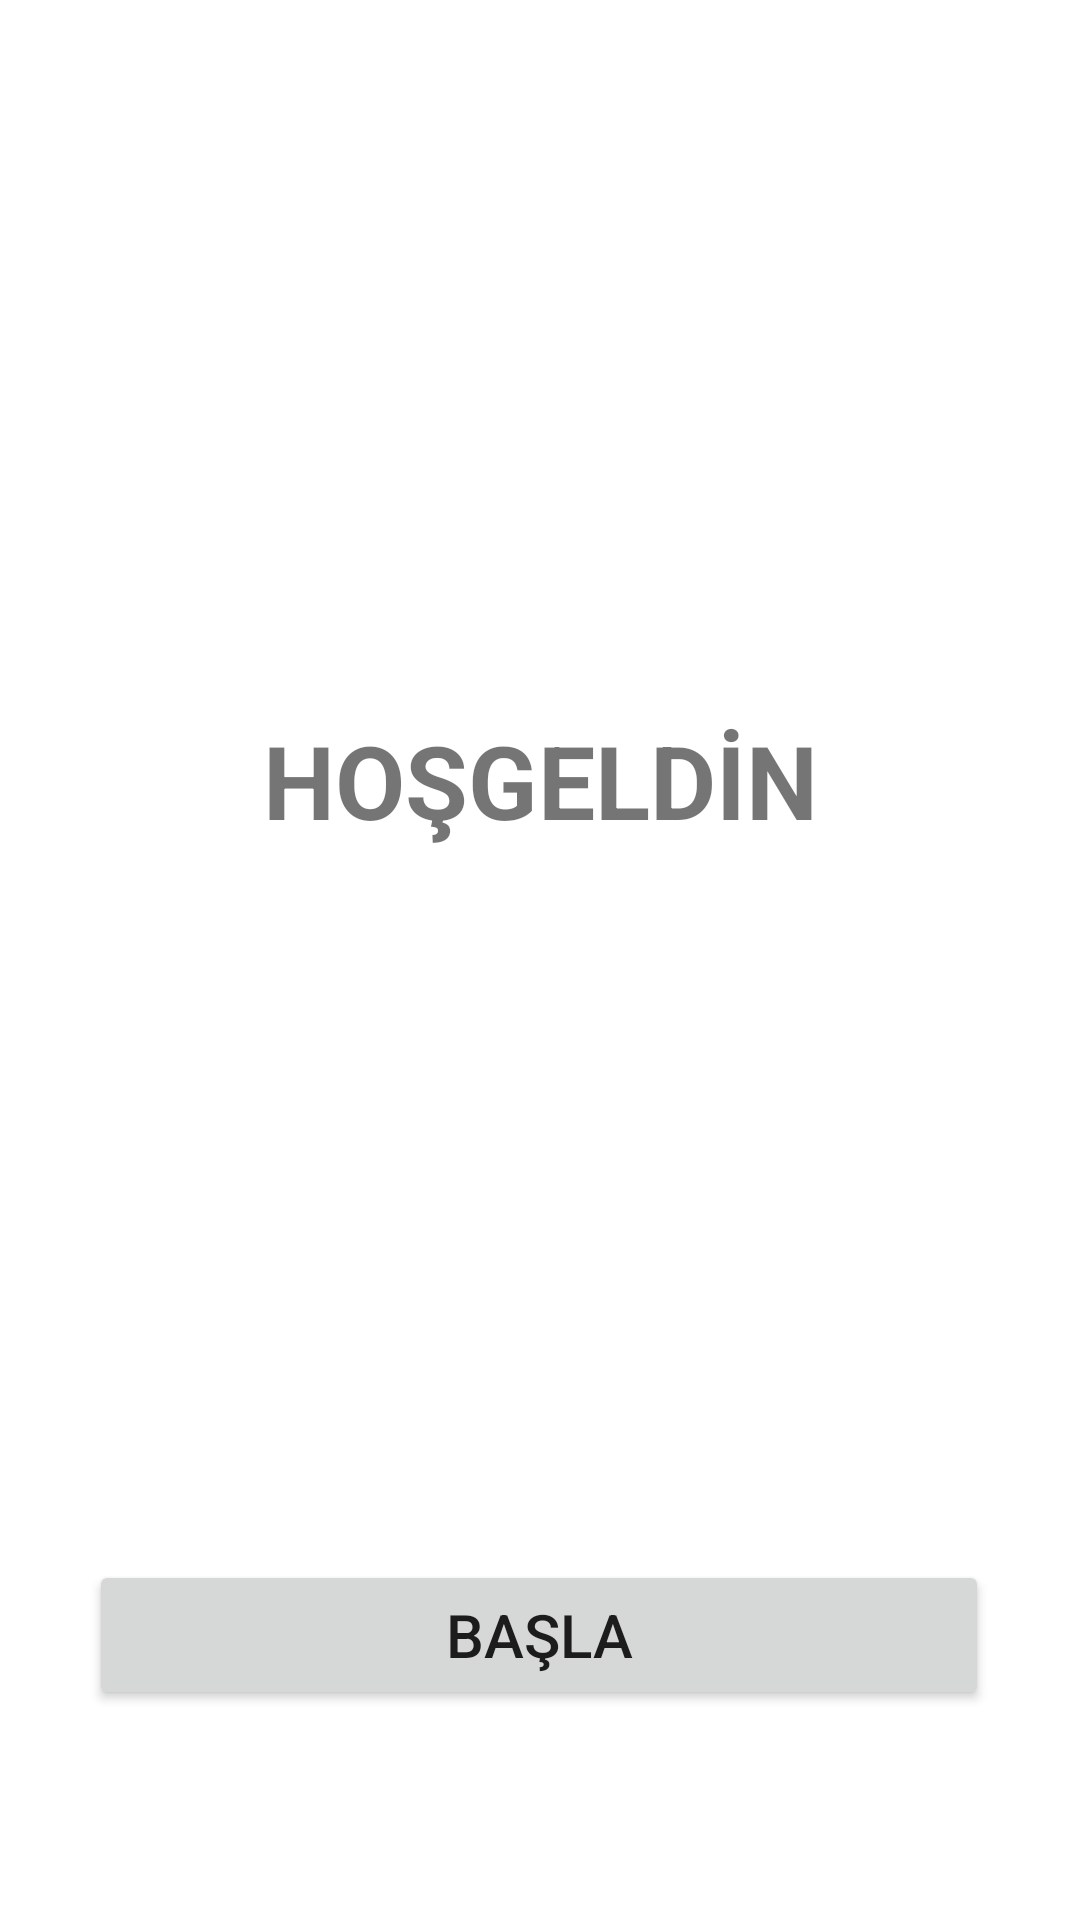

Reconstruct the res/layout file that produces this screen, plus the resources it refers to.
<!-- AndroidManifest.xml: application theme Theme.BayrakQuiz -->
<!-- res/layout/activity_main.xml -->
<?xml version="1.0" encoding="utf-8"?>
<androidx.constraintlayout.widget.ConstraintLayout xmlns:android="http://schemas.android.com/apk/res/android"
    xmlns:app="http://schemas.android.com/apk/res-auto"
    xmlns:tools="http://schemas.android.com/tools"
    android:layout_width="match_parent"
    android:layout_height="match_parent"
    tools:context=".MainActivity">

    <TextView
        android:id="@+id/texView"
        android:layout_width="wrap_content"
        android:layout_height="wrap_content"
        android:text="HOŞGELDİN"
        android:textSize="34sp"
        android:textStyle="bold"
        app:layout_constraintBottom_toTopOf="@+id/btnBasla"
        app:layout_constraintEnd_toEndOf="parent"
        app:layout_constraintHorizontal_bias="0.5"
        app:layout_constraintStart_toStartOf="parent"
        app:layout_constraintTop_toTopOf="parent"
        app:layout_constraintVertical_bias="0.5" />

    <Button
        android:id="@+id/btnBasla"
        android:layout_width="300dp"
        android:layout_height="50dp"
        android:layout_marginBottom="70dp"
        android:text="BAŞLA"
        android:textSize="20sp"
        app:layout_constraintBottom_toBottomOf="parent"
        app:layout_constraintEnd_toEndOf="parent"
        app:layout_constraintHorizontal_bias="0.495"
        app:layout_constraintStart_toStartOf="parent" />

</androidx.constraintlayout.widget.ConstraintLayout>
<!-- resources referenced by this layout -->
<resources>
  <style name="Theme.BayrakQuiz" parent="Theme.MaterialComponents.DayNight.DarkActionBar">
          
          <item name="colorPrimary">#5C6564</item>
          <item name="colorPrimaryVariant">@color/purple_700</item>
          <item name="colorOnPrimary">#FFFFFF</item>
          
          <item name="colorSecondary">@color/teal_200</item>
          <item name="colorSecondaryVariant">@color/teal_700</item>
          <item name="colorOnSecondary">@color/black</item>
          
          <item name="android:statusBarColor">?attr/colorPrimaryVariant</item>
          
          <item name="windowActionBar">false</item>
          <item name="windowNoTitle">true</item>
      </style>
  <!-- not gathered from this repository: default colours our renderer supplied (Android Studio template values) -->
  <color name="purple_700">#FF3700B3</color>
  <color name="teal_200">#FF03DAC5</color>
  <color name="teal_700">#FF018786</color>
  <color name="black">#FF000000</color>
</resources>
